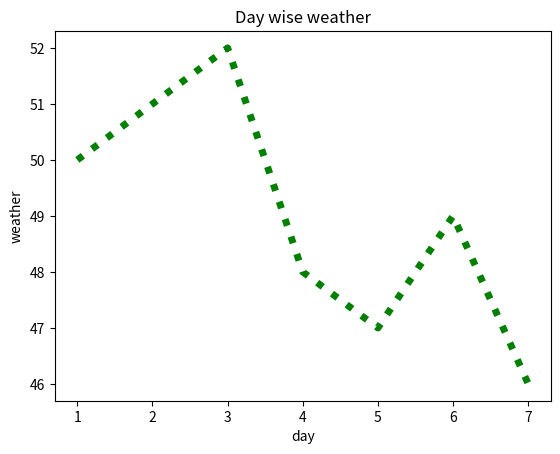

Source code (Python):
from matplotlib import pyplot as plt

x=[1,2,3,4,5,6,7]
y=[50,51,52,48,47,49,46]

plt.plot(x,y, color='green', linewidth=5,linestyle='dotted')
plt.xlabel('day')
plt.ylabel('weather')
plt.title("Day wise weather")
plt.show()